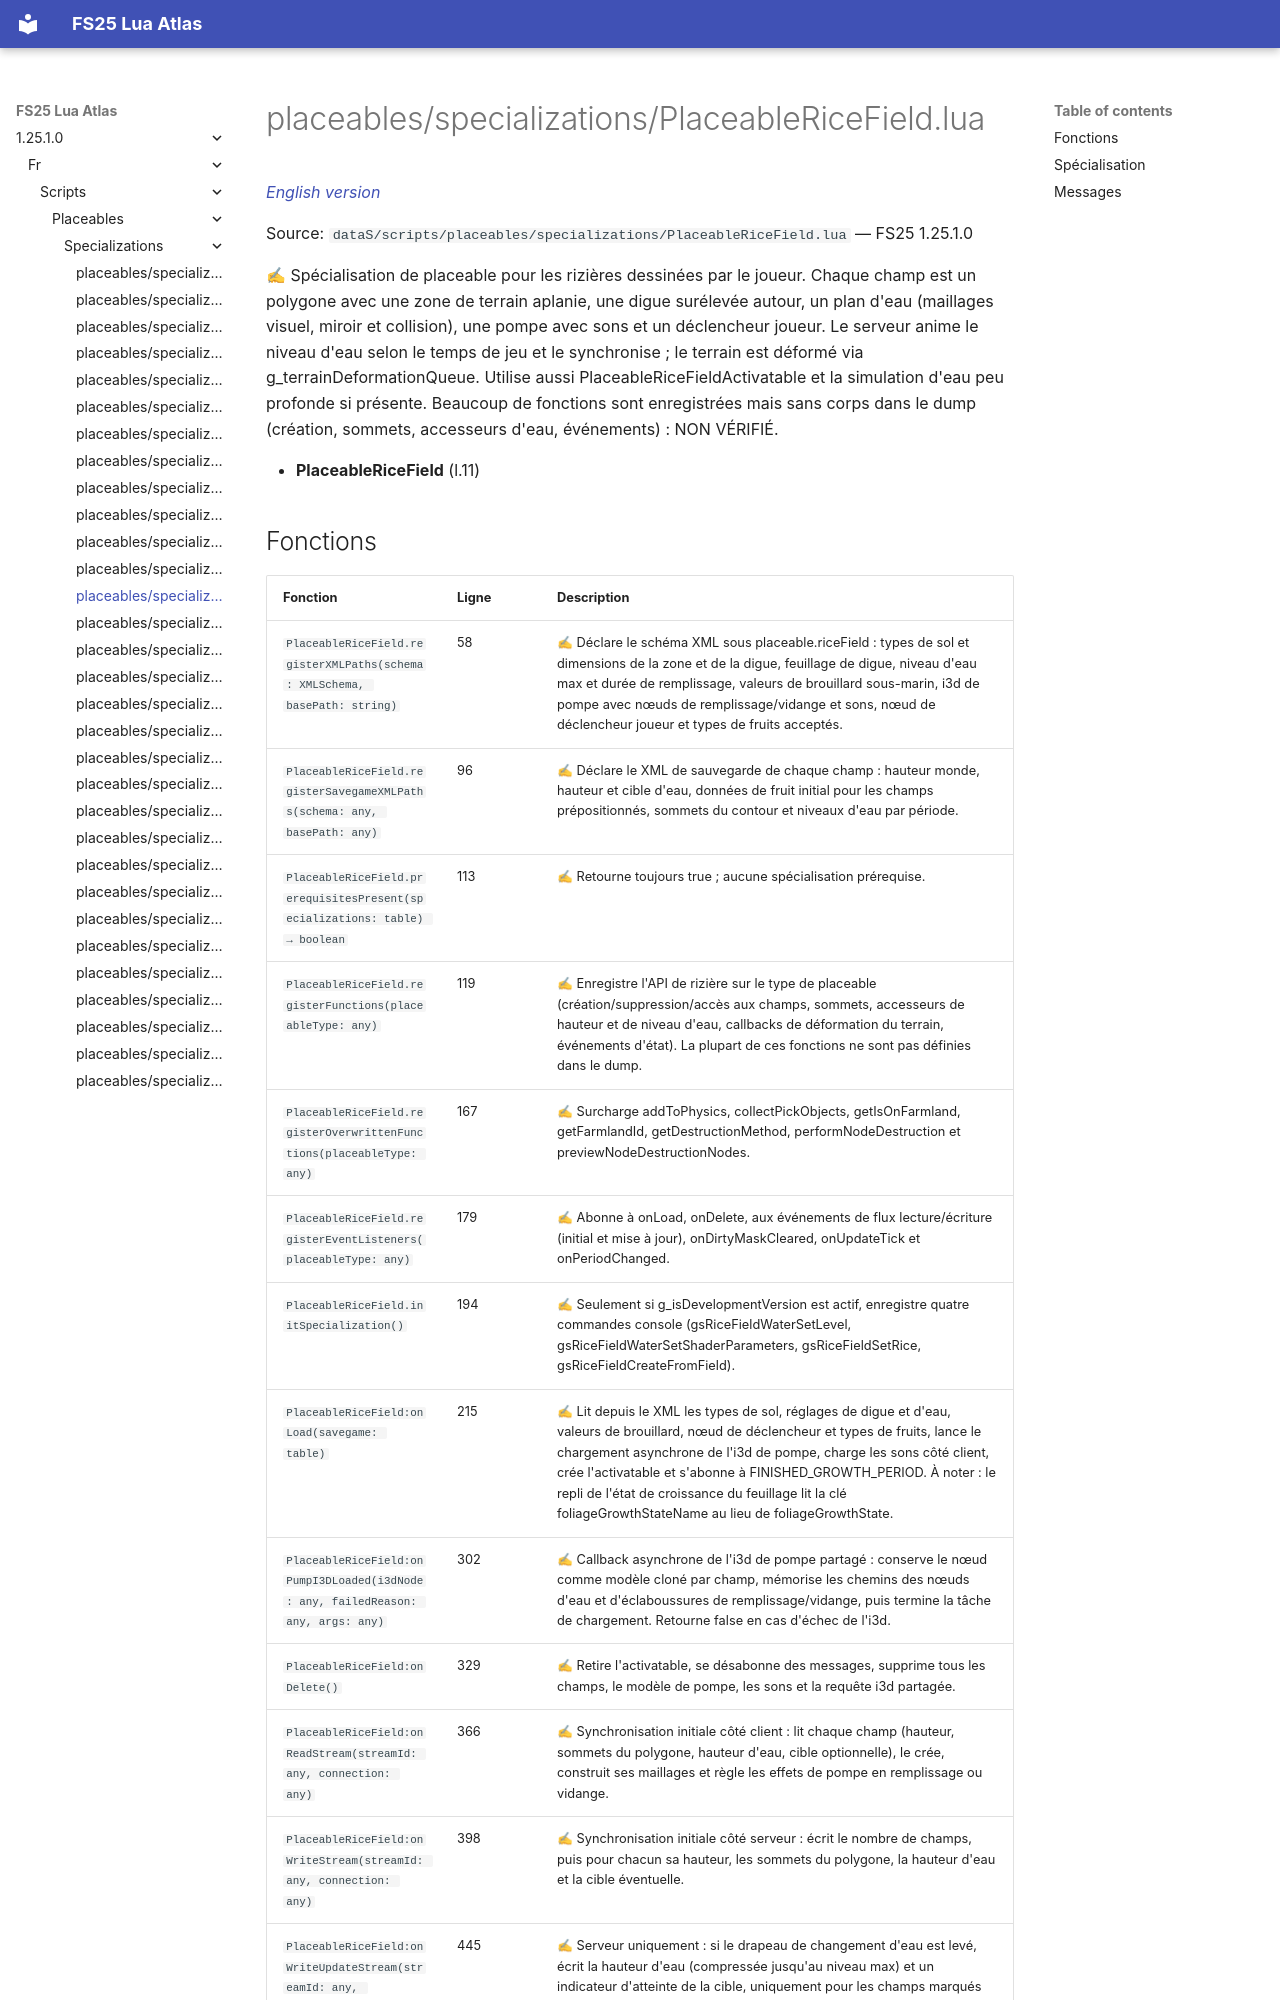

repository: Tim0219800/fs25-lua-atlas · page: 1.25.1.0/fr/scripts/placeables/specializations/PlaceableRiceField.html · generator: mkdocs

# placeables/specializations/PlaceableRiceField.lua

*[English version](../../../../scripts/placeables/specializations/PlaceableRiceField.md)*

Source: `dataS/scripts/placeables/specializations/PlaceableRiceField.lua` — FS25 1.25.1.0

✍ Spécialisation de placeable pour les rizières dessinées par le joueur. Chaque champ est un polygone avec une zone de terrain aplanie, une digue surélevée autour, un plan d'eau (maillages visuel, miroir et collision), une pompe avec sons et un déclencheur joueur. Le serveur anime le niveau d'eau selon le temps de jeu et le synchronise ; le terrain est déformé via g_terrainDeformationQueue. Utilise aussi PlaceableRiceFieldActivatable et la simulation d'eau peu profonde si présente. Beaucoup de fonctions sont enregistrées mais sans corps dans le dump (création, sommets, accesseurs d'eau, événements) : NON VÉRIFIÉ.

- **PlaceableRiceField** (l.11)
